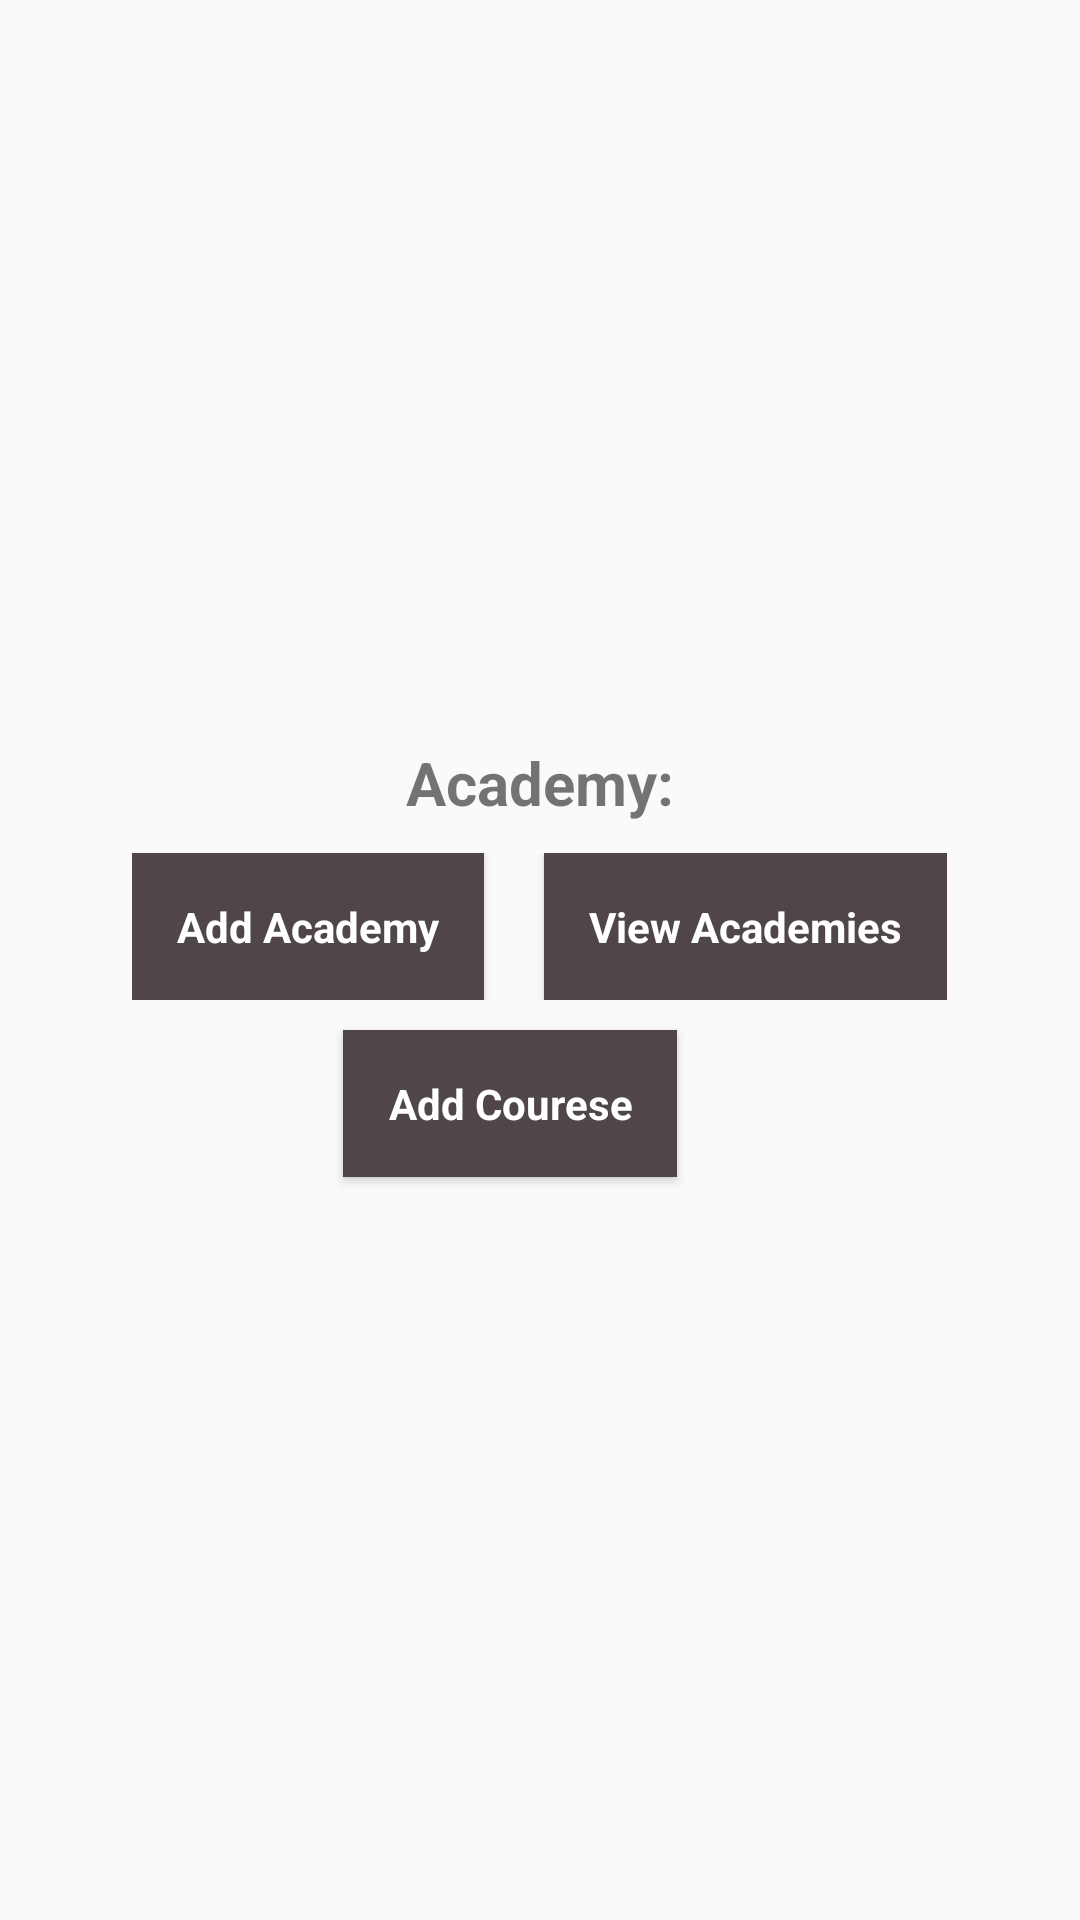

Layout XML and referenced resources for this Android screen:
<!-- AndroidManifest.xml: application theme AppTheme -->
<!-- res/layout/activity_academy.xml -->
<?xml version="1.0" encoding="utf-8"?>
<LinearLayout xmlns:android="http://schemas.android.com/apk/res/android"
    xmlns:app="http://schemas.android.com/apk/res-auto"
    xmlns:tools="http://schemas.android.com/tools"
    android:layout_width="match_parent"
    android:layout_height="match_parent"
    android:orientation="vertical"
    android:layout_gravity="center"
    android:gravity="center"
    tools:context=".academy.AcademyActivity">

    <android.support.v7.widget.AppCompatTextView
        android:layout_width="wrap_content"
        android:layout_height="wrap_content"
        android:text="Academy:"
        android:textSize="20dp"
        android:textStyle="bold"
        android:textColor="@color/common_google_signin_btn_text_dark_focused"
        android:layout_marginBottom="10dp"
        android:textAlignment="center"/>
    <LinearLayout
        android:layout_width="wrap_content"
        android:layout_height="wrap_content"
        android:orientation="horizontal"
        android:layout_marginBottom="10dp"
        >

        <Button
            android:id="@+id/add_academy"
            style="?android:textAppearanceSmall"
            android:layout_width="wrap_content"
            android:layout_height="wrap_content"
            android:layout_marginRight="10dp"
            android:textStyle="bold"
            android:background="@color/colorAccent"
            android:textColor="@color/white"
            android:text="Add Academy"
            android:textAllCaps="false"
            android:padding="15dp"
            />
        <Button
            android:id="@+id/view_academy"
            style="?android:textAppearanceSmall"
            android:layout_width="match_parent"
            android:textStyle="bold"
            android:layout_marginLeft="10dp"
            android:padding="15dp"
            android:layout_height="wrap_content"
            android:background="@color/colorAccent"
            android:textColor="@color/white"
            android:text="View Academies"
            android:textAllCaps="false"
            />
    </LinearLayout>
    <Button
        android:id="@+id/add_Course"
        style="?android:textAppearanceSmall"
        android:layout_width="wrap_content"
        android:layout_height="wrap_content"
        android:layout_marginRight="10dp"
        android:textStyle="bold"
        android:background="@color/colorAccent"
        android:textColor="@color/white"
        android:text="Add Courese"
        android:textAllCaps="false"
        android:padding="15dp"
        />
</LinearLayout>
<!-- resources referenced by this layout -->
<resources>
  <color name="colorAccent">#504549</color>
  <color name="white">#ffffff</color>
  <style name="AppTheme" parent="Theme.AppCompat.Light.DarkActionBar">
          
          <item name="colorPrimary">@color/colorPrimary</item>
          <item name="colorPrimaryDark">@color/colorPrimaryDark</item>
          <item name="colorAccent">@color/colorAccent</item>
      </style>
  <color name="colorPrimary">#008577</color>
  <color name="colorPrimaryDark">#00574B</color>
</resources>
